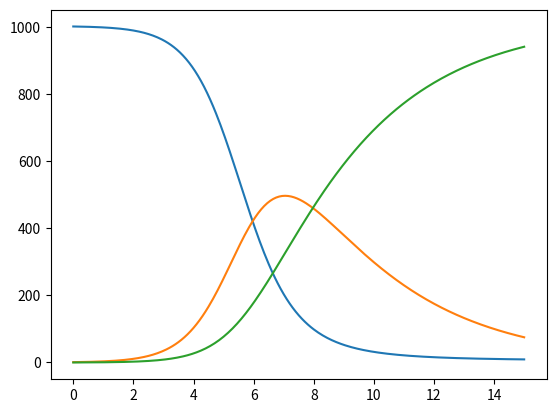

Recreate this plot in Python.
# -*- coding: utf-8 -*-
"""
Created on Thu Jan  5 11:30:17 2023

[redacted]
"""
"""
# A crude implementation of RK4 on the SIR compartment model for disease 
# modelling. 
# - S denotes the number of susceptible persons to the desease
# - I denotes the number of infected persons in the population
# - R denotes the number of persons no longer susceptible to the disease
# either because they are recovered from infection and immune or deceased. 
# - N is the size of the total population.
"""

import matplotlib.pyplot as plt


#The conditions for the numerical ODE-solver are assigned here
step_size = 0.05
init_val = [1001,1,0]
end = 15

#The model parameters are assigned here
beta = 1.5
gamma = 0.3
N = 1002

#The main algorithm
def RK4SIR(step_size, beta, gamma, N, init_val, end):
    # A list of each of the modelled variables is created.
    S = [init_val[0]]
    I = [init_val[1]]
    R = [init_val[2]]
    time = [0]
        
    while(time[-1] < end):
        #RK4 slopes for S:
        Sk1 = -beta*S[-1]*I[-1]/N
        Sk2 = -beta*(S[-1]+step_size*Sk1/2)*I[-1]/N
        Sk3 = -beta*(S[-1]+step_size*Sk2/2)*I[-1]/N
        Sk4 = -beta*(S[-1]+step_size*Sk3)*I[-1]/N
        
        #RK4 slopes for I:
        Ik1 = beta*S[-1]*I[-1]/N-gamma*I[-1]
        Ik2 = beta*S[-1]*(I[-1]+step_size*Ik1/2)/N-gamma*(I[-1]+step_size*Ik1/2)
        Ik3 = beta*S[-1]*(I[-1]+step_size*Ik2/2)/N-gamma*(I[-1]+step_size*Ik2/2)
        Ik4 = beta*S[-1]*(I[-1]+step_size*Ik1)/N-gamma*(I[-1]+step_size*Ik3)
        
        #RK4 slopes for R (R' does not depend on R; hence they are all equal):
        Rk = gamma*I[-1]
        
        #The weighted averages of the RK4-slopes:
        S_slope = 1/6*(Sk1+2*Sk2+2*Sk3+Sk4)
        I_slope = 1/6*(Ik1+2*Ik2+2*Ik3+Ik4)
        R_slope = Rk
        
        #The 
        S.append(S[-1] + S_slope*step_size)
        I.append(I[-1] + I_slope*step_size)
        R.append(R[-1] + R_slope*step_size)
        time.append(time[-1]+step_size)
    return([time,S,I,R])

#The function is run for our parameters
res = RK4SIR(step_size, beta, gamma, N, init_val, end)

#A plot of our result. Nice!
plt.plot(res[0],res[1],res[0],res[2],res[0],res[3])
